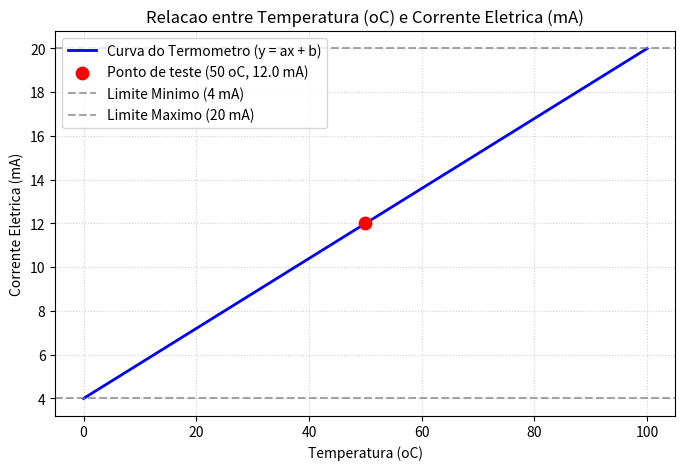

This chart was generated by the following Python code:
# termometro.py
# Conversão de Temperatura (°C) para Corrente Elétrica (mA)
# Equação da reta: y = ax + b
import os
import matplotlib.pyplot as plt

# 1. Definindo os pontos conhecidos de calibração: (0°C, 4mA) e (100°C, 20mA)
x1, y1 = 0, 4
x2, y2 = 100, 20

# 2. Calculando os coeficientes a e b
# a = (y2 - y1) / (x2 - x1)
a = (y2 - y1) / (x2 - x1)

# b = y1 - (a * x1)
b = y1 - (a * x1)

print(f"Coeficiente A: {a}")
print(f"Coeficiente B: {b}")
print(f"Equacao encontrada: y = {a} * x + {b}")

# 3. Função para avaliar a temperatura, calcular a corrente, avisos e classificação
def avaliar_temperatura(temp):
    corrente = a * temp + b
    
    print(f"\n--- Analise para Temperatura: {temp} oC ---")
    print(f"Corrente calculada: {corrente:.2f} mA")
    
    # Avisos de limites operacionais
    if temp < 0 or temp > 100:
        print("[AVISO] Temperatura fora da faixa permitida (0 a 100 oC)!")
    else:
        print("[OK] Temperatura dentro da faixa permitida (0 a 100 oC).")
        
    if corrente < 4 or corrente > 20:
        print("[AVISO] Corrente eletrica fora da faixa permitida (4 a 20 mA)!")
    else:
        print("[OK] Corrente dentro da faixa permitida (4 a 20 mA).")
        
    # Classificação da temperatura
    if temp <= 30:
        classificacao = "Baixa (ate 30 oC)"
    elif temp <= 60:
        classificacao = "Media (ate 60 oC)"
    else:
        classificacao = "Alta (acima de 60 oC)"
        
    print(f"Classificacao da temperatura: {classificacao}")
    return corrente, classificacao

# Teste com x = 50 graus
x_teste = 50
corrente_teste, classe_teste = avaliar_temperatura(x_teste)

# 4. Gravando resultados em arquivo de texto na pasta resultados/
os.makedirs("resultados", exist_ok=True)
caminho_txt = "resultados/resultado_termometro.txt"
with open(caminho_txt, "w", encoding="utf-8") as f:
    f.write(f"Coeficiente A: {a}\n")
    f.write(f"Coeficiente B: {b}\n")
    f.write(f"Equacao: y = {a} * x + {b}\n")
    f.write(f"Para x = {x_teste} oC:\n")
    f.write(f"Corrente: {corrente_teste:.2f} mA\n")
    f.write(f"Classificacao: {classe_teste}\n")

# 5. Criando o gráfico com Matplotlib
# Eixo X: Temperatura (°C) de 0 a 100
# Eixo Y: Corrente Elétrica (mA)
temperaturas = list(range(0, 101, 10))
correntes = [a * t + b for t in temperaturas]

plt.figure(figsize=(8, 5))
plt.plot(temperaturas, correntes, label="Curva do Termometro (y = ax + b)", color="blue", linewidth=2)
# Destaca o ponto de teste x = 50 °C
plt.scatter([x_teste], [corrente_teste], color="red", s=80, zorder=5, label=f"Ponto de teste ({x_teste} oC, {corrente_teste:.1f} mA)")

# Faixas de referência de corrente (4 a 20 mA)
plt.axhline(4, color="gray", linestyle="--", alpha=0.7, label="Limite Minimo (4 mA)")
plt.axhline(20, color="gray", linestyle="--", alpha=0.7, label="Limite Maximo (20 mA)")

plt.title("Relacao entre Temperatura (oC) e Corrente Eletrica (mA)")
plt.xlabel("Temperatura (oC)")
plt.ylabel("Corrente Eletrica (mA)")
plt.grid(True, linestyle=":", alpha=0.6)
plt.legend()

# 6. Salvando o gráfico na pasta resultados/ (conforme combinados da aula)
caminho_grafico = "resultados/grafico_termometro.png"
plt.savefig(caminho_grafico, dpi=300, bbox_inches="tight")
plt.close()
print(f"\nGrafico gerado e salvo com sucesso em: {caminho_grafico}")
